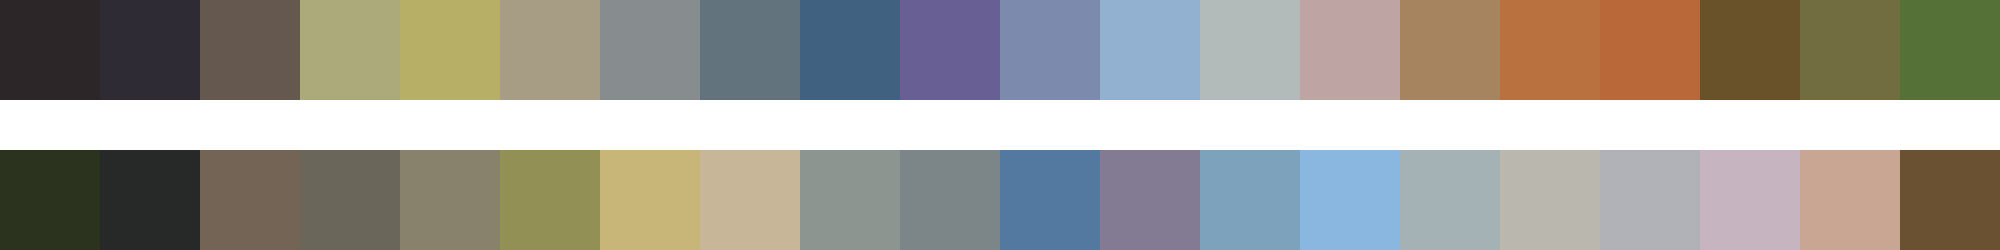

The table this chart was drawn from, first rows:
#2c2629	#2e2b34	#64584f	#acaa7b	#b8af66	#a69d84	#878d8e	#62737d	#416180	#686094	#7b8aad	#92b1d0	#b2bbb9	#bea4a2	#a6845f	#b9723f	#b86839	#695129	#716d40	#567138
#2b331f	#272828	#736455	#6a665a	#88816c	#939056	#c8b578	#c7b798	#8c958f	#7c8688	#5379a0	#837a94	#7ca3bb	#8ab7df	#a4b1b5	#bab8ae	#b1b1b8	#c6b5c0	#c9a594	#6a5131
